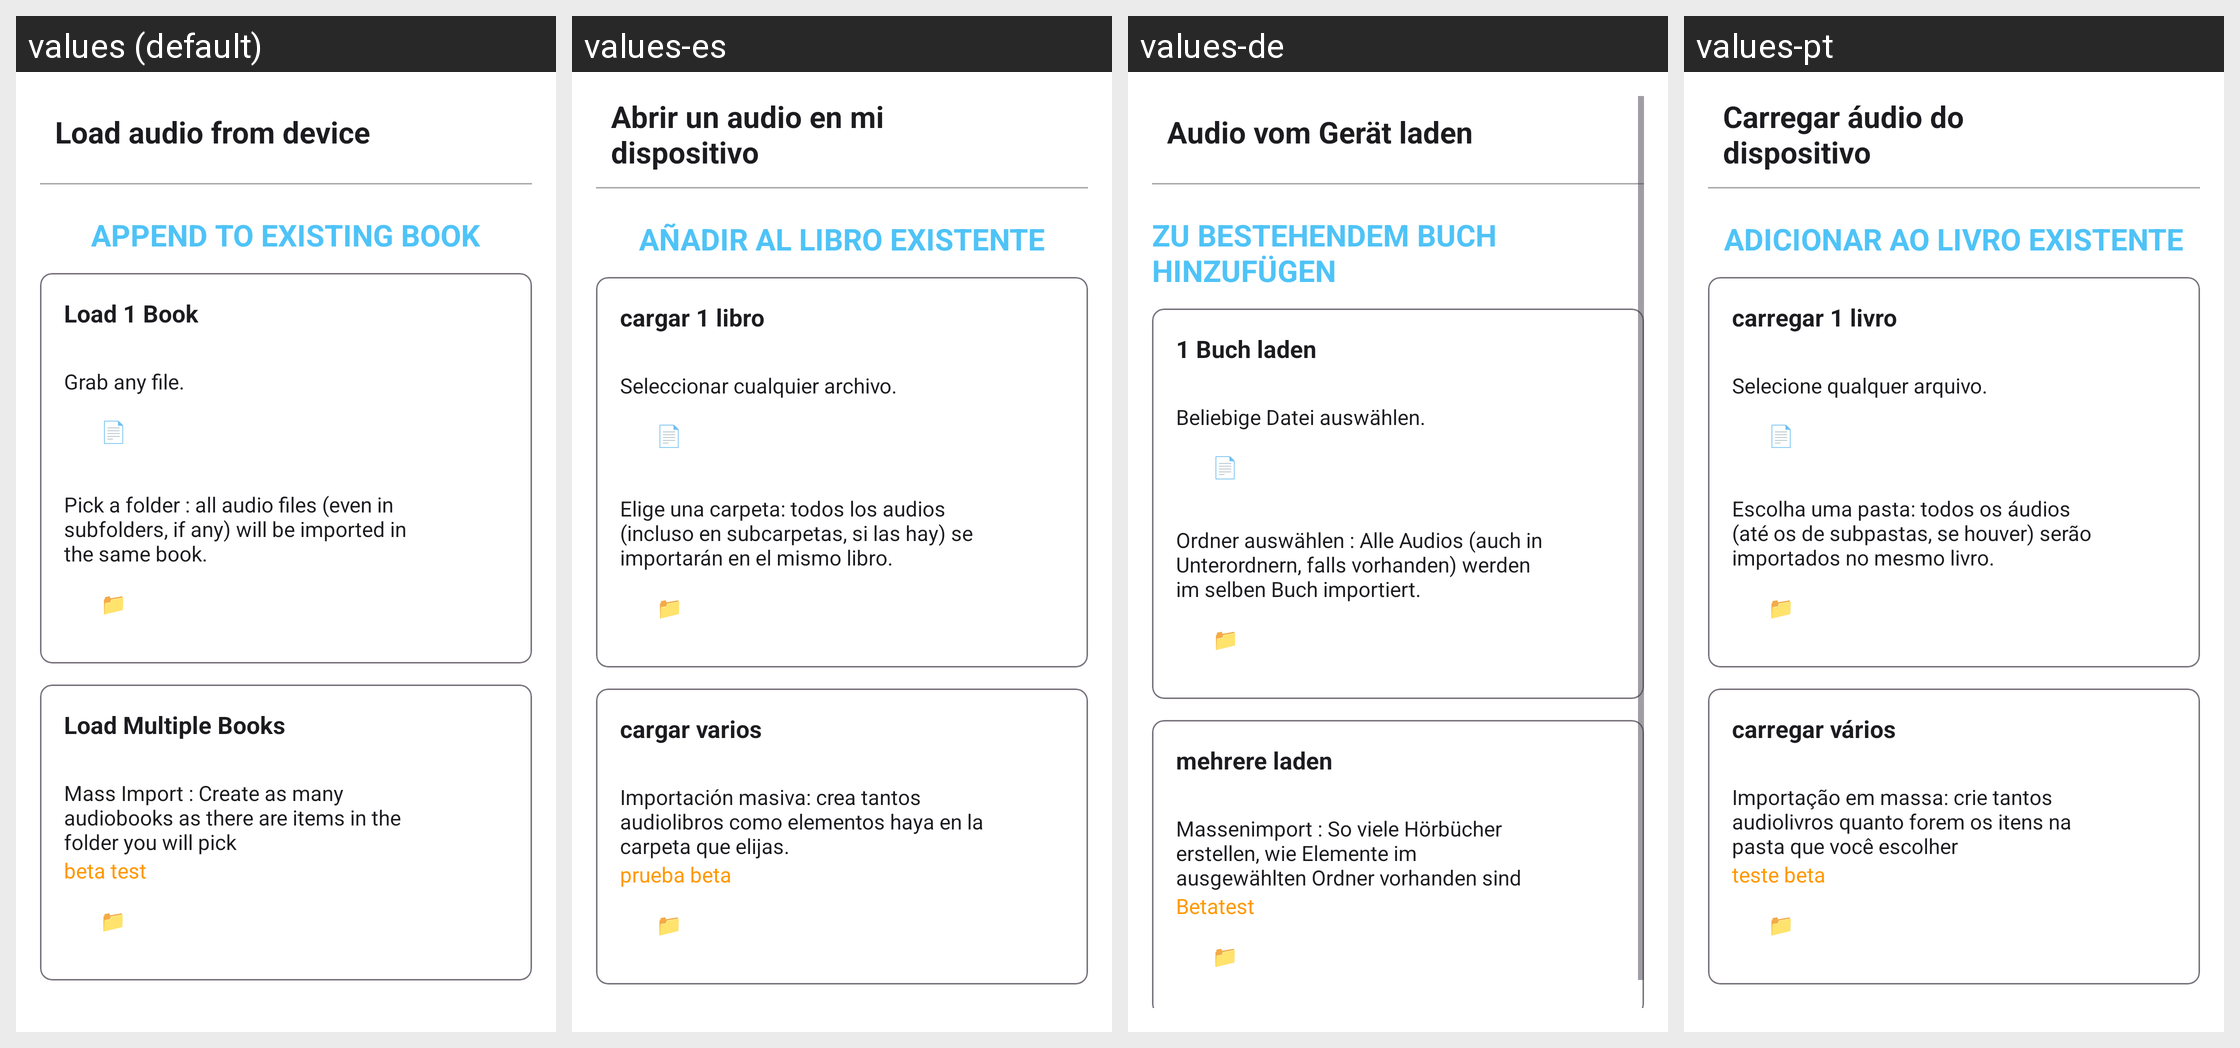

Here is an Android app screen in its default locale and in the app's own translations. Write out the translated-string differences for the strings that appear on this screen.
Android screen res/layout/activity_get_other.xml rendered under 4 locales, left to right: values (default), values-es, values-de, values-pt. Device: Nexus 5 (rendered at 1080×1920; each locale shown at half size, 540×960, under a caption strip naming it); theme Theme.BookPlayer.
Other locales in the repository, not shown: values-ar, values-hi, values-it, values-ru, values-zh.
Strings drawn on this screen, with the default value and each locale's value (text and hints the layout hard-codes, and strings that could not be matched under every locale, appear in the picture but are not listed):

TextHeaderOpen
  values: Load audio from device
  values-es: Abrir un audio en mi dispositivo
  values-de: Audio vom Gerät laden
  values-pt: Carregar áudio do dispositivo

APPEND_MODE
  values: APPEND TO EXISTING BOOK
  values-es: AÑADIR AL LIBRO EXISTENTE
  values-de: ZU BESTEHENDEM BUCH HINZUFÜGEN
  values-pt: ADICIONAR AO LIVRO EXISTENTE

load_one_book
  values: Load 1 Book
  values-es: cargar 1 libro
  values-de: 1 Buch laden
  values-pt: carregar 1 livro

bOpenFile_desc
  values: Grab any file.
  values-es: Seleccionar cualquier archivo.
  values-de: Beliebige Datei auswählen.
  values-pt: Selecione qualquer arquivo.

File_and_icon
  values: 📄 File
  values-es: 📄 Archivo
  values-de: 📄 Datei
  values-pt: 📄 Arquivo

bOpenFolder_desc
  values: Pick a folder : all audio files (even in subfolders, if any) will be imported in the same book.
  values-es: Elige una carpeta: todos los audios (incluso en subcarpetas, si las hay) se importarán en el mismo libro.
  values-de: Ordner auswählen : Alle Audios (auch in Unterordnern, falls vorhanden) werden im selben Buch importiert.
  values-pt: Escolha uma pasta: todos os áudios (até os de subpastas, se houver) serão importados no mesmo livro.

Folder_and_icon
  values: 📁 Folder
  values-es: 📁 Carpeta
  values-de: 📁 Ordner
  values-pt: 📁 Pasta

load_multiple_book
  values: Load Multiple Books
  values-es: cargar varios
  values-de: mehrere laden
  values-pt: carregar vários

bOpenMassImport_desc
  values: Mass Import : Create as many audiobooks as there are items in the folder you will pick
  values-es: Importación masiva: crea tantos audiolibros como elementos haya en la carpeta que elijas.
  values-de: Massenimport : So viele Hörbücher erstellen, wie Elemente im ausgewählten Ordner vorhanden sind
  values-pt: Importação em massa: crie tantos audiolivros quanto forem os itens na pasta que você escolher

beta_test
  values: beta test
  values-es: prueba beta
  values-de: Betatest
  values-pt: teste beta

bMassImport
  values: 📁 Mass Import
  values-es: 📁 Importación masiva
  values-de: 📁 Massenimport
  values-pt: 📁 Importação em massa
